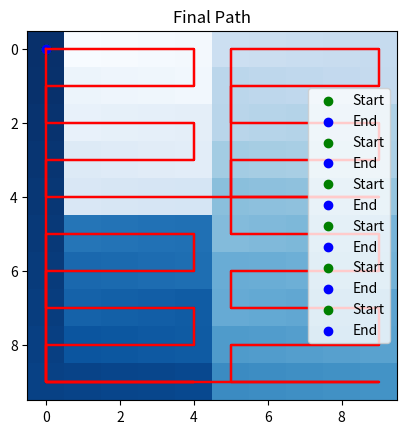

Recreate this plot in Python.
import numpy as np
import random
import matplotlib.pyplot as plt

FIELD_SIZE = (10, 10)
WORKERS = 4
POPULATION_SIZE = 30
NUM_GENERATIONS = 100

def divide_field(field_size, workers):
    width, height = field_size
    num_divisions = int(np.sqrt(workers))
    block_w = width // num_divisions
    block_h = height // num_divisions
    zones = []
    for i in range(num_divisions):
        for j in range(num_divisions):
            x_start = j * block_w
            x_end = (j+1) * block_w
            y_start = i * block_h
            y_end = (i+1) * block_h
            zones.append((x_start, x_end, y_start, y_end))
    return zones

def serpentine_path(x_start, x_end, y_start, y_end):
    path = []
    for y in range(y_start, y_end):
        if (y - y_start) % 2 == 0:
            for x in range(x_start, x_end):
                path.append((x, y))
        else:
            for x in reversed(range(x_start, x_end)):
                path.append((x, y))
    return path

def manhattan(p1, p2):
    return abs(p1[0] - p2[0]) + abs(p1[1] - p2[1])

def merge_paths(worker_paths, order):
    merged_path = []
    for idx in order:
        path = worker_paths[idx]
        if not merged_path:
            merged_path += path
        else:
            last = merged_path[-1]
            first = path[0]
            intermediate = []
            x, y = last
            fx, fy = first
            while x != fx:
                x += 1 if fx > x else -1
                intermediate.append((x, y))
            while y != fy:
                y += 1 if fy > y else -1
                intermediate.append((x, y))
            merged_path += intermediate + path
    # Return to start
    last = merged_path[-1]
    return_to_start = []
    x, y = last
    while x != 0:
        x += -1
        return_to_start.append((x, y))
    while y != 0:
        y += -1
        return_to_start.append((x, y))
    merged_path += return_to_start
    return merged_path

class WorkerOrder:
    def __init__(self, worker_paths, order=None):
        self.worker_paths = worker_paths
        self.num_workers = len(worker_paths)
        self.order = order if order else random.sample(range(self.num_workers), self.num_workers)
        self.path = merge_paths(worker_paths, self.order)
        self.fitness = self.calculate_fitness()

    def calculate_fitness(self):
        return len(self.path)  # minimize total path length

    def mutate(self):
        a, b = random.sample(range(self.num_workers), 2)
        new_order = self.order.copy()
        new_order[a], new_order[b] = new_order[b], new_order[a]
        return WorkerOrder(self.worker_paths, new_order)

    def crossover(self, other):
        # Order crossover (OX)
        size = self.num_workers
        a, b = sorted(random.sample(range(size), 2))
        child_order = [None] * size
        child_order[a:b] = self.order[a:b]
        fill = [w for w in other.order if w not in child_order]
        j = 0
        for i in range(size):
            if child_order[i] is None:
                child_order[i] = fill[j]
                j += 1
        return WorkerOrder(self.worker_paths, child_order)

def plot_path(path, field_size, title="Path"):
    width, height = field_size
    grid = np.zeros((height, width))
    for i, (x, y) in enumerate(path):
        grid[y][x] = i + 1

    plt.imshow(grid, cmap='Blues', origin='upper')
    x_coords, y_coords = zip(*path)
    plt.plot(x_coords, y_coords, color='red')
    plt.scatter(x_coords[0], y_coords[0], color='green', label='Start')
    plt.scatter(x_coords[-1], y_coords[-1], color='blue', label='End')
    plt.title(title)
    plt.legend()
    plt.show()

def evolve_worker_order(field_size, workers):
    zones = divide_field(field_size, workers)
    worker_paths = [serpentine_path(*zone) for zone in zones]

    population = [WorkerOrder(worker_paths) for _ in range(POPULATION_SIZE)]

    for gen in range(NUM_GENERATIONS):
        population.sort(key=lambda w: w.fitness)
        best = population[0]
        print(f"Gen {gen+1}: Path Length = {best.fitness}")
        if (gen + 1) % 20 == 0:
            plot_path(best.path, field_size, title=f"Generation {gen+1}")
        survivors = population[:10]
        new_population = survivors.copy()
        while len(new_population) < POPULATION_SIZE:
            p1, p2 = random.sample(survivors, 2)
            child = p1.crossover(p2)
            if random.random() < 0.3:
                child = child.mutate()
            new_population.append(child)
        population = new_population

    # Plot final path
    best = population[0]
    plot_path(best.path, field_size, title="Final Path")
    print(f"Final Path Length: {best.fitness}")

# Run
evolve_worker_order(FIELD_SIZE, WORKERS)
